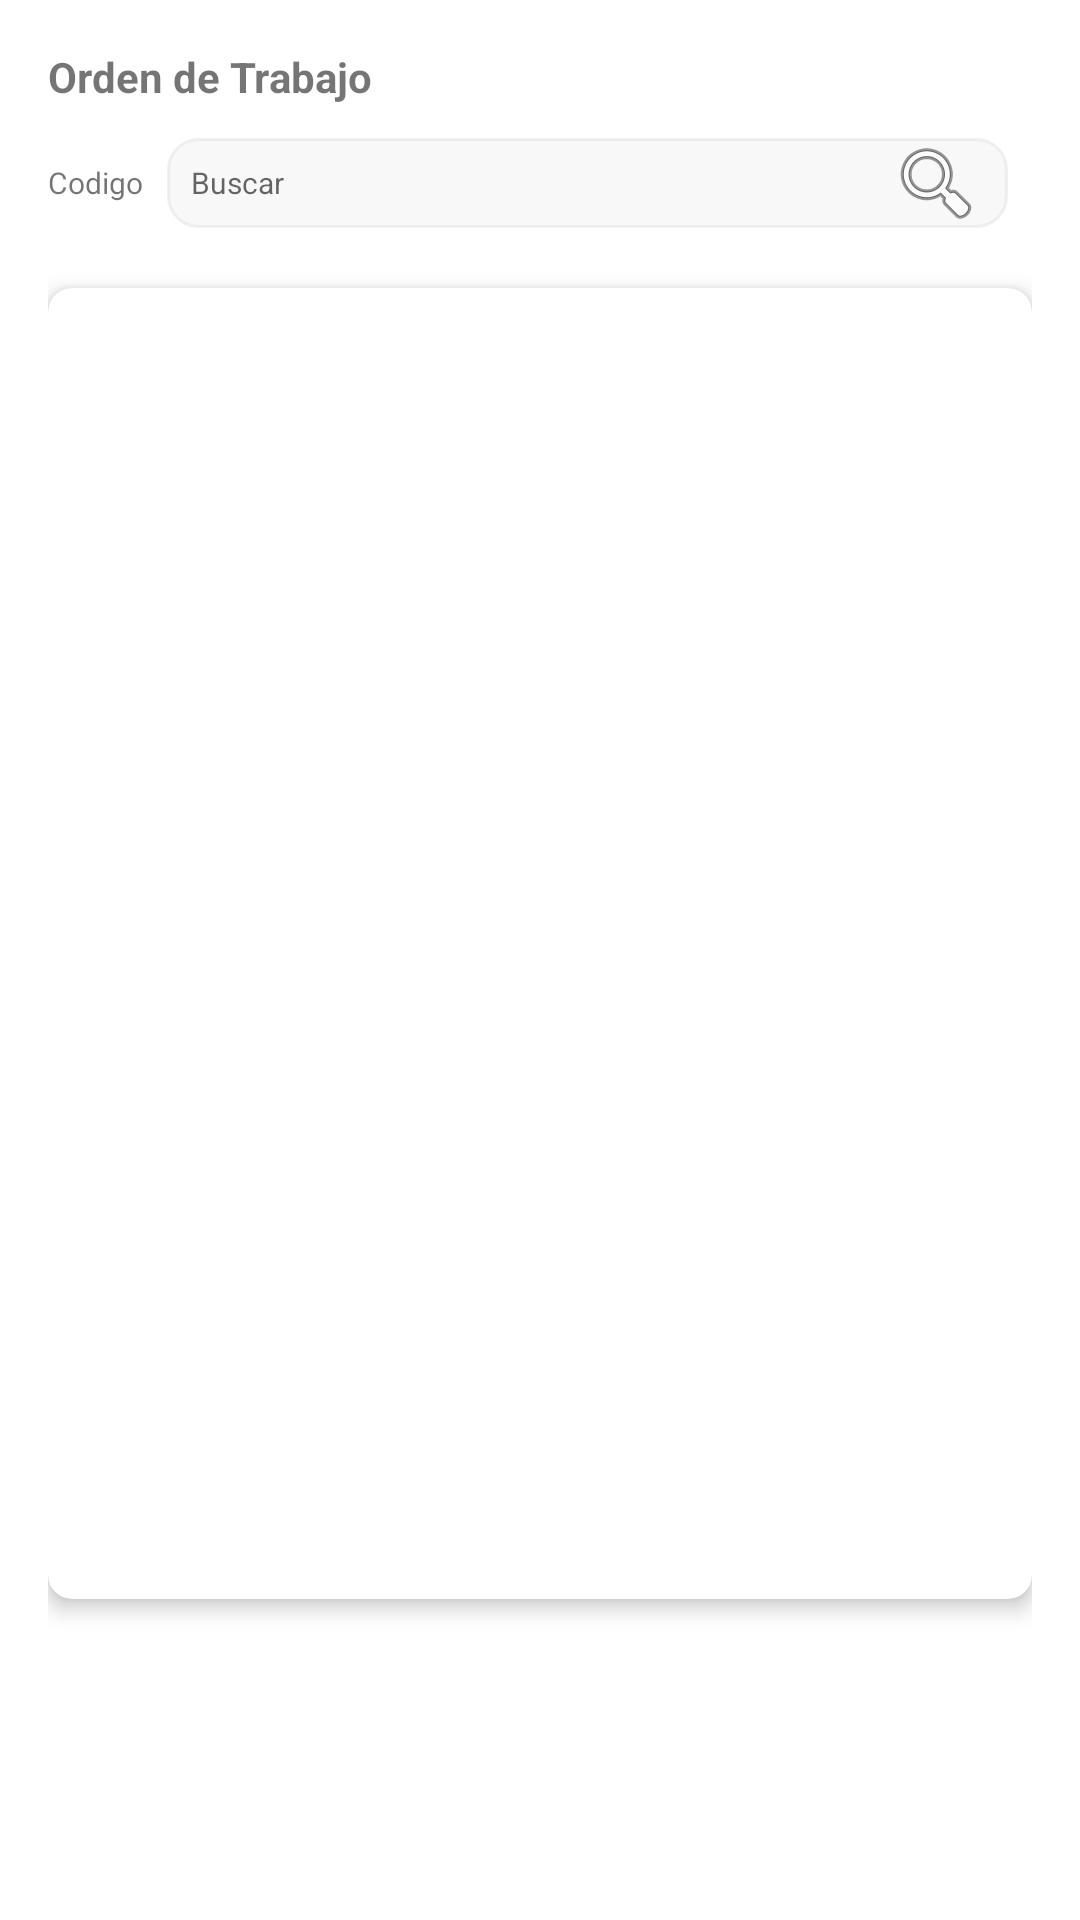

The Android layout XML behind this screen, and the referenced resources:
<!-- AndroidManifest.xml: application theme Theme.MEIN -->
<!-- res/layout/fragment_orden__trabajo.xml -->
<?xml version="1.0" encoding="utf-8"?>
<FrameLayout xmlns:android="http://schemas.android.com/apk/res/android"
    xmlns:app="http://schemas.android.com/apk/res-auto"
    xmlns:tools="http://schemas.android.com/tools"
    android:layout_width="match_parent"
    android:layout_height="match_parent"
    android:padding="16dp"
    tools:context=".Orden_TrabajoFragment">

    
    <TextView
        android:layout_width="match_parent"
        android:layout_height="match_parent"
        android:text="@string/welcome_orden"
        android:textStyle="bold"/>
    <LinearLayout
        android:layout_width="match_parent"
        android:layout_height="wrap_content"
        android:orientation="horizontal"
        android:layout_marginTop="30dp">

        
        <TextView
            android:layout_width="wrap_content"
            android:layout_height="wrap_content"
            android:text="Codigo"
            android:layout_gravity="center_vertical"
            android:paddingRight="8dp"
            android:textSize="10dp"/>

        <EditText
            android:layout_width="0dp"
            android:layout_weight="1"
            android:layout_height="30dp"
            android:hint="Buscar"
            android:textSize="10dp"
            android:drawableRight="@android:drawable/ic_menu_search"
            android:layout_gravity="center_vertical"
            android:padding="8dp"
            android:background="@drawable/style_2"/>

        
        <Space
            android:layout_width="8dp"
            android:layout_height="wrap_content"/>

        

        

    </LinearLayout>

    <androidx.cardview.widget.CardView
        app:cardCornerRadius="8dp"
        app:cardElevation="4dp"
        android:layout_width="match_parent"
        android:layout_height="437dp"
        android:layout_marginTop="80dp"
        android:background="@color/colorGrisClaro">

        <HorizontalScrollView
            android:layout_width="match_parent"
            android:layout_height="403dp"
            android:layout_marginTop="16dp">

            <ScrollView
                android:layout_width="wrap_content"
                android:layout_height="wrap_content">

                <TableLayout
                    android:id="@+id/tb_ordenes"
                    android:layout_width="wrap_content"
                    android:layout_height="wrap_content"
                    android:stretchColumns="*">

                    

                </TableLayout>

            </ScrollView>

        </HorizontalScrollView>
    </androidx.cardview.widget.CardView>

</FrameLayout>
<!-- resources referenced by this layout -->
<resources>
  <color name="colorGrisClaro">#FABEC3C2</color>
  <!-- drawable style_2 (drawable) -->
  <?xml version="1.0" encoding="utf-8"?>
  <shape xmlns:android="http://schemas.android.com/apk/res/android">
      <stroke
          android:width="1dp"
          android:color="#40C6C6C8" />
      <size
          android:width="200dp"
          android:height="30dp" />
      <solid
          android:color="#20C6C6C8" />
      <corners
          android:bottomLeftRadius="10dp"
          android:bottomRightRadius="10dp"
          android:topLeftRadius="10dp"
          android:topRightRadius="10dp"/>
      
  </shape>
  <string name="welcome_orden">Orden de Trabajo</string>
  <style name="Theme.MEIN" parent="Theme.MaterialComponents.DayNight.DarkActionBar">
          
          <item name="colorPrimary">@color/purple_500</item>
          <item name="colorPrimaryVariant">@color/purple_700</item>
          <item name="colorOnPrimary">@color/white</item>
          
          <item name="colorSecondary">@color/teal_200</item>
          <item name="colorSecondaryVariant">@color/teal_700</item>
          <item name="colorOnSecondary">@color/black</item>
          
          <item name="android:statusBarColor">?attr/colorPrimaryVariant</item>
          
      </style>
  <color name="purple_500">#FF6200EE</color>
  <color name="purple_700">#FF3700B3</color>
  <color name="white">#FFFFFFFF</color>
  <color name="teal_200">#FF03DAC5</color>
  <color name="teal_700">#FF018786</color>
  <color name="black">#FF000000</color>
</resources>
